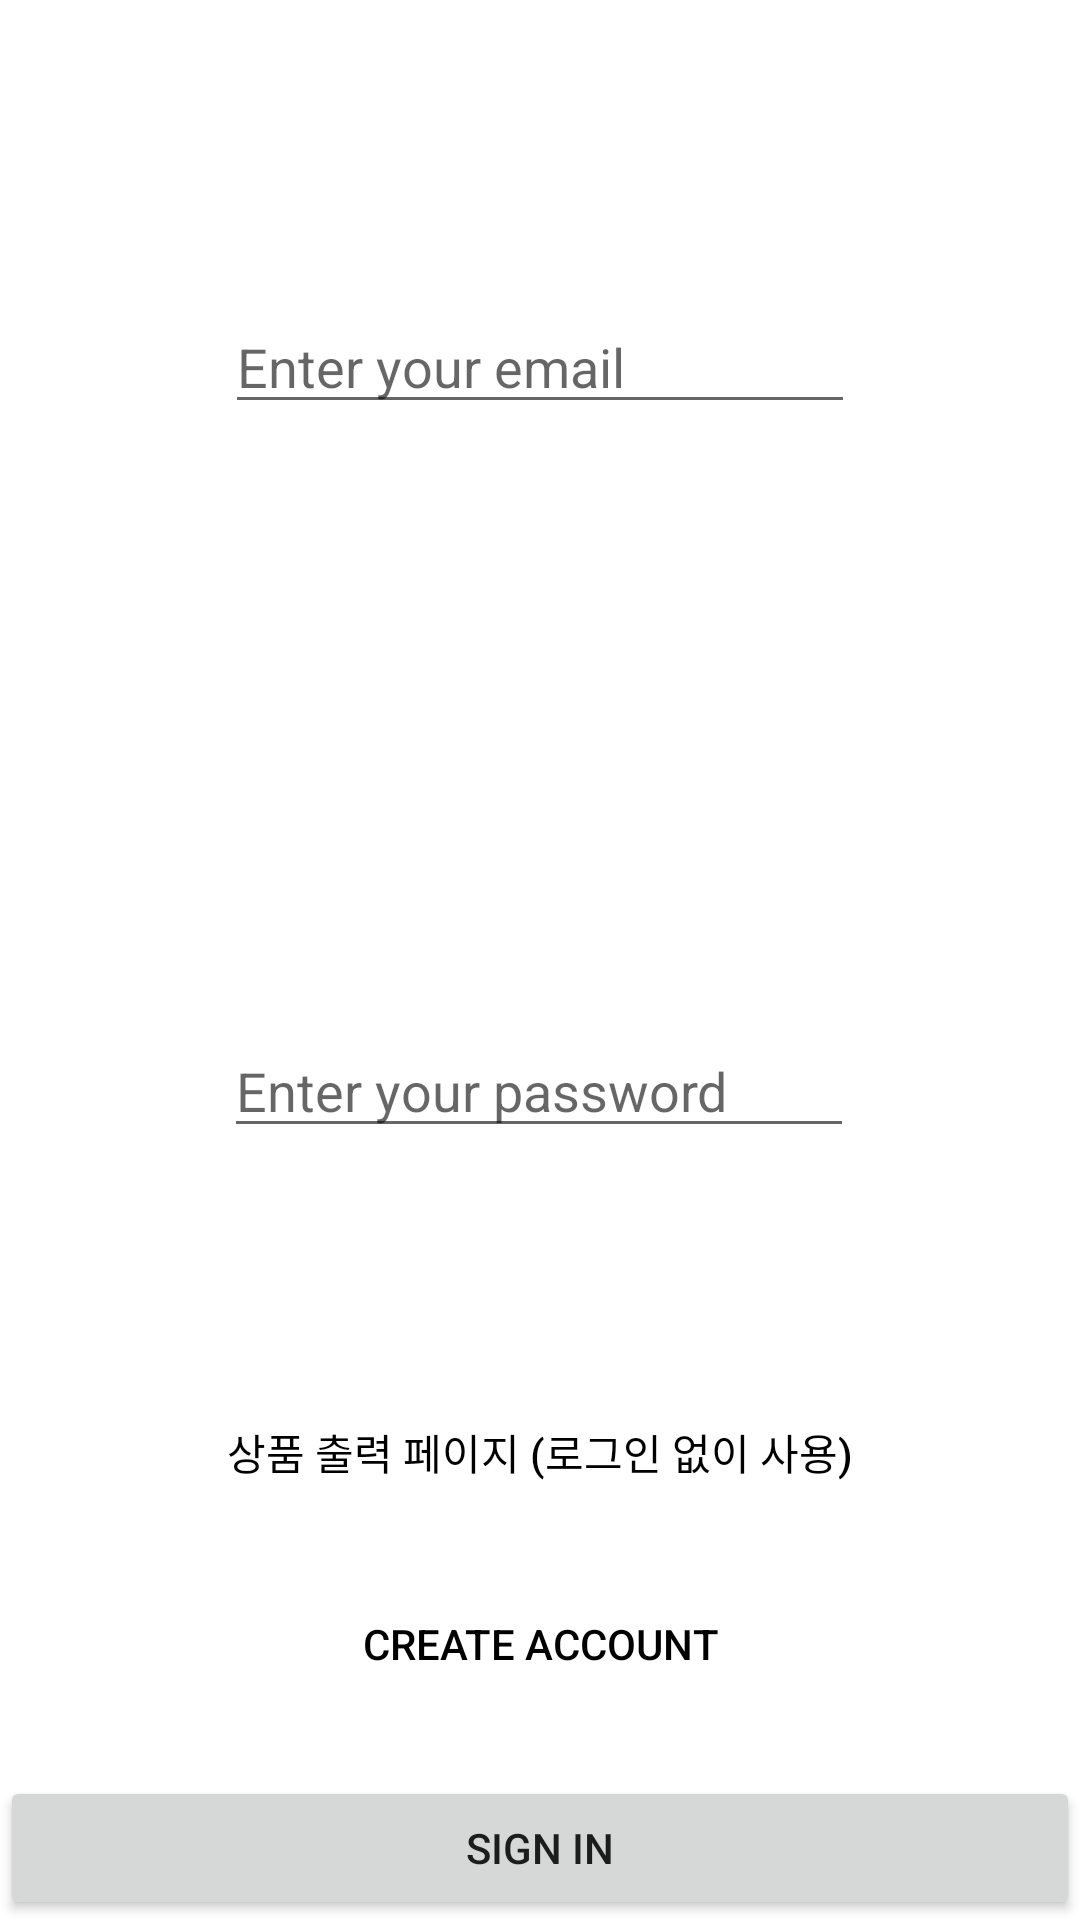

Reconstruct the res/layout file that produces this screen, plus the resources it refers to.
<!-- AndroidManifest.xml: application theme Theme.ShoppingmallDemo -->
<!-- res/layout/activity_signin.xml -->
<?xml version="1.0" encoding="utf-8"?>
<androidx.constraintlayout.widget.ConstraintLayout xmlns:android="http://schemas.android.com/apk/res/android"
    xmlns:app="http://schemas.android.com/apk/res-auto"
    xmlns:tools="http://schemas.android.com/tools"
    android:layout_width="match_parent"
    android:layout_height="match_parent"
    tools:context=".SigninActivity">

    <EditText
        android:id="@+id/et_email"
        android:layout_width="wrap_content"
        android:layout_height="wrap_content"
        android:layout_marginTop="100dp"
        android:ems="10"
        android:hint="Enter your email"
        android:inputType="textEmailAddress"
        app:layout_constraintEnd_toEndOf="parent"
        app:layout_constraintStart_toStartOf="parent"
        app:layout_constraintTop_toTopOf="parent" />

    <EditText
        android:id="@+id/et_pw"
        android:layout_width="wrap_content"
        android:layout_height="wrap_content"
        android:layout_marginTop="200dp"
        android:ems="10"
        android:hint="Enter your password"
        android:inputType="textPassword"
        app:layout_constraintEnd_toEndOf="parent"
        app:layout_constraintHorizontal_bias="0.497"
        app:layout_constraintStart_toStartOf="parent"
        app:layout_constraintTop_toBottomOf="@+id/et_email" />

    <Button
        android:id="@+id/btn_signin"
        android:layout_width="0dp"
        android:layout_height="wrap_content"
        android:text="Sign in"
        app:layout_constraintBottom_toBottomOf="parent"
        app:layout_constraintEnd_toEndOf="parent"
        app:layout_constraintStart_toStartOf="parent" />


    <Button
        android:id="@+id/btn_signup"
        android:layout_width="0dp"
        android:layout_height="wrap_content"
        android:layout_marginBottom="20dp"

        android:background="@android:color/transparent"
        android:backgroundTint="@android:color/white"
        android:text="Create account"

        android:textColor="@android:color/black"
        app:layout_constraintBottom_toTopOf="@+id/btn_signin"
        app:layout_constraintEnd_toEndOf="parent"
        app:layout_constraintHorizontal_bias="1.0"
        app:layout_constraintStart_toStartOf="parent" />

    <Button
        android:id="@+id/btn_gomain"
        android:layout_width="0dp"
        android:layout_height="wrap_content"

        android:layout_marginBottom="16dp"
        android:background="@android:color/transparent"
        android:backgroundTint="@android:color/white"

        android:text="상품 출력 페이지 (로그인 없이 사용)"
        android:textColor="@android:color/black"
        app:layout_constraintBottom_toTopOf="@+id/btn_signup"
        app:layout_constraintEnd_toEndOf="parent"
        app:layout_constraintHorizontal_bias="0.0"
        app:layout_constraintStart_toStartOf="parent" />
</androidx.constraintlayout.widget.ConstraintLayout>
<!-- resources referenced by this layout -->
<resources>
  <style name="Theme.ShoppingmallDemo" parent="Theme.MaterialComponents.DayNight.DarkActionBar">
          
          <item name="colorPrimary">@color/purple_500</item>
          <item name="colorPrimaryVariant">@color/purple_700</item>
          <item name="colorOnPrimary">@color/white</item>
          
          <item name="colorSecondary">@color/teal_200</item>
          <item name="colorSecondaryVariant">@color/teal_700</item>
          <item name="colorOnSecondary">@color/black</item>
          
          <item name="android:statusBarColor" tools:targetApi="l">?attr/colorPrimaryVariant</item>
          
      </style>
  <!-- not gathered from this repository: default colours our renderer supplied (Android Studio template values) -->
  <color name="purple_500">#FF6200EE</color>
  <color name="purple_700">#FF3700B3</color>
  <color name="teal_200">#FF03DAC5</color>
  <color name="teal_700">#FF018786</color>
  <color name="black">#FF000000</color>
  <color name="white">#FFFFFFFF</color>
</resources>
